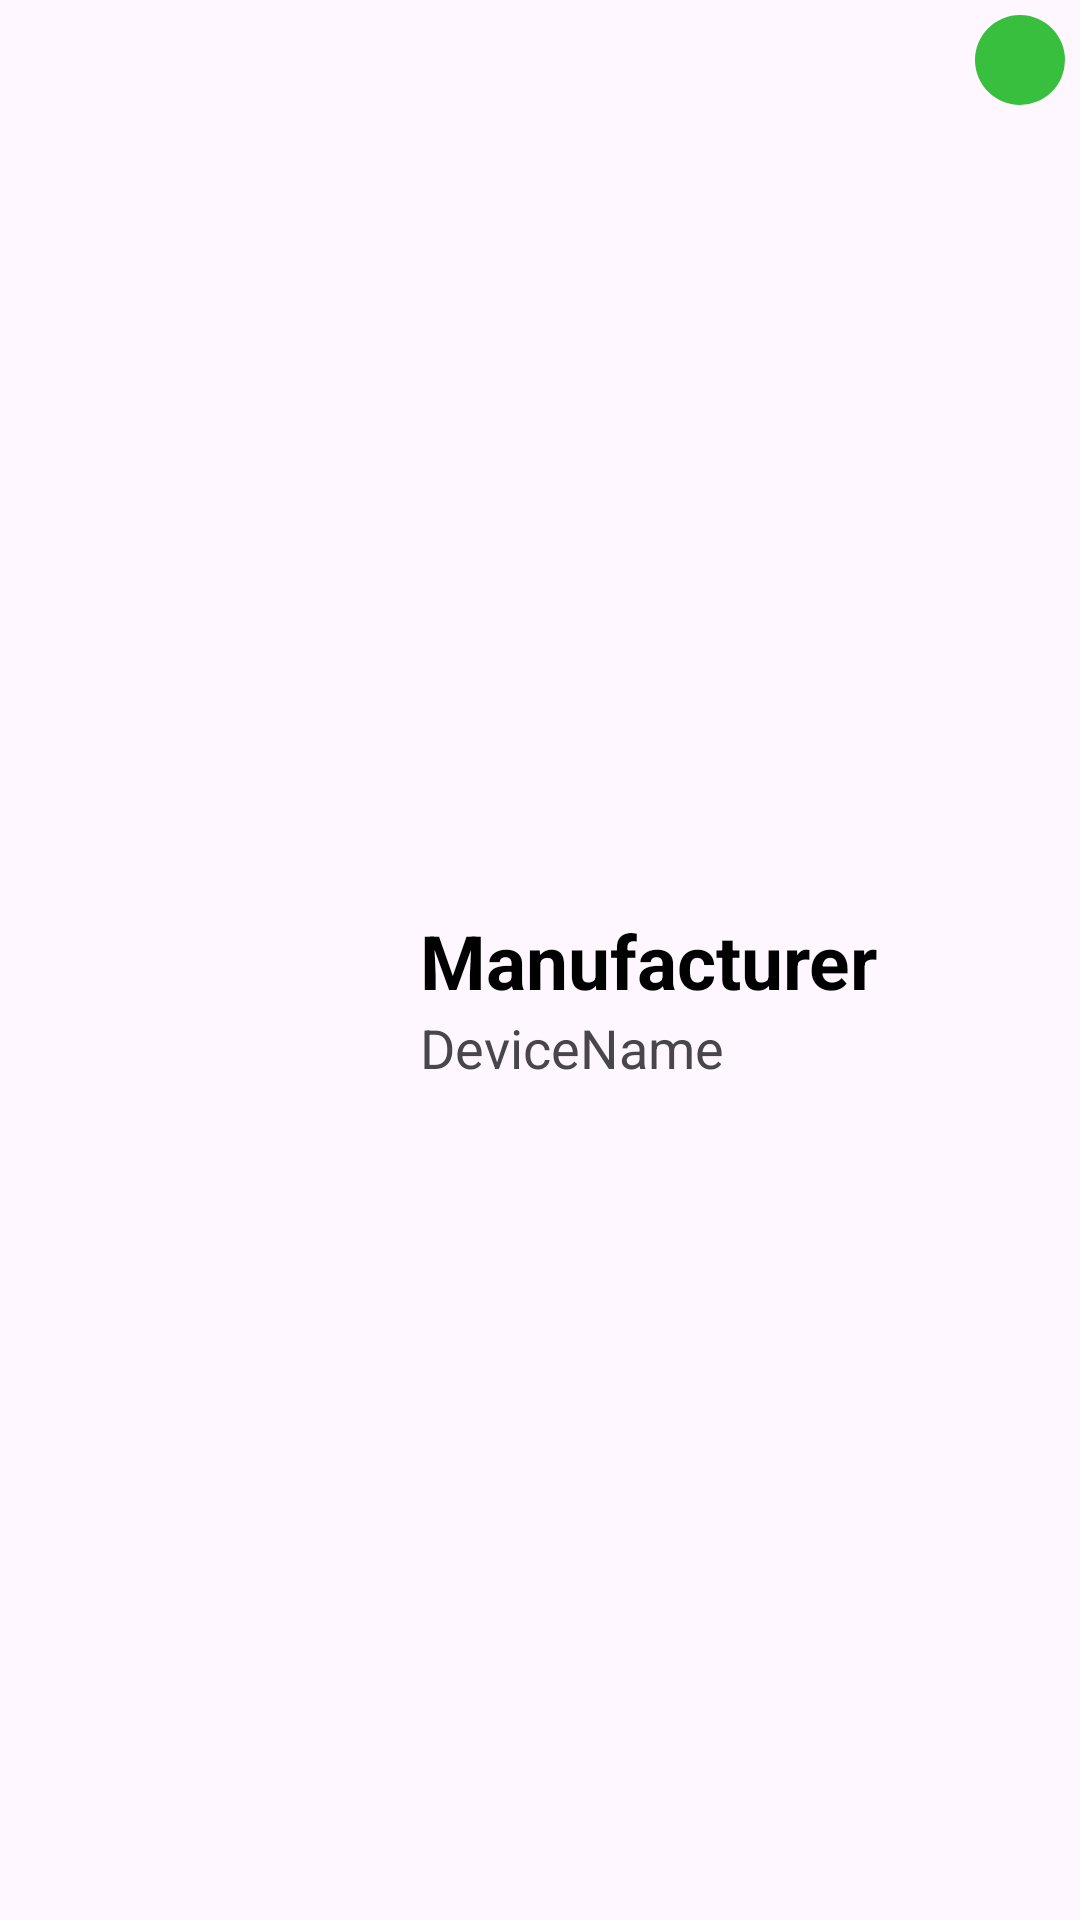

Android layout source for this screen:
<!-- AndroidManifest.xml: application theme Theme.AndroidDavaleba1 -->
<!-- res/layout/mobile_item.xml -->
<?xml version="1.0" encoding="utf-8"?>
<androidx.constraintlayout.widget.ConstraintLayout xmlns:android="http://schemas.android.com/apk/res/android"
    xmlns:app="http://schemas.android.com/apk/res-auto"
    android:layout_width="match_parent"
    android:layout_height="wrap_content"
    android:layout_marginTop="10dp"
    android:layout_marginBottom="10dp">

    <com.google.android.material.imageview.ShapeableImageView
        android:id="@+id/ivItemImage"
        android:layout_width="120dp"
        android:layout_height="150dp"
        android:scaleType="center"
        android:src="@drawable/img"
        app:layout_constraintBottom_toBottomOf="parent"
        app:layout_constraintStart_toStartOf="parent"
        app:layout_constraintTop_toTopOf="parent"
        app:shapeAppearanceOverlay="@style/roundedCorners" />

    <androidx.appcompat.widget.AppCompatTextView
        android:id="@+id/tvManufacturer"
        android:layout_width="wrap_content"
        android:layout_height="wrap_content"
        android:layout_marginStart="20dp"
        android:text="@string/manufacturer"
        android:textColor="@color/black"
        android:textSize="25sp"
        android:textStyle="bold"
        app:layout_constraintBottom_toBottomOf="parent"
        app:layout_constraintStart_toEndOf="@id/ivItemImage"
        app:layout_constraintTop_toTopOf="parent" />

    <androidx.appcompat.widget.AppCompatTextView
        android:id="@+id/tvDeviceName"
        android:layout_width="wrap_content"
        android:layout_height="wrap_content"
        android:layout_marginStart="20dp"
        android:text="@string/devicename"
        android:textSize="18sp"
        app:layout_constraintStart_toEndOf="@id/ivItemImage"
        app:layout_constraintTop_toBottomOf="@id/tvManufacturer" />

    <androidx.appcompat.widget.AppCompatTextView
        android:id="@+id/tvAndroidVersion"
        android:layout_width="30dp"
        android:layout_height="30dp"
        android:layout_margin="5dp"
        android:background="@drawable/bg_android_version"
        android:gravity="center"
        android:textColor="@color/black"
        android:textSize="18sp"
        android:textStyle="bold"
        app:layout_constraintEnd_toEndOf="parent"
        app:layout_constraintTop_toTopOf="parent" />

</androidx.constraintlayout.widget.ConstraintLayout>
<!-- resources referenced by this layout -->
<resources>
  <!-- drawable bg_android_version (drawable) -->
  <?xml version="1.0" encoding="utf-8"?>
  <shape
      android:shape="rectangle" xmlns:android="http://schemas.android.com/apk/res/android">
  
      <solid android:color="#37BF3D" />
      <corners android:radius="1000dp" />
  
  </shape>
  <string name="devicename">DeviceName</string>
  <string name="manufacturer">Manufacturer</string>
  <style name="roundedCorners" parent="ShapeAppearance.MaterialComponents.SmallComponent">
          <item name="cornerSize">20%</item>
      </style>
  <style name="Theme.AndroidDavaleba1" parent="Base.Theme.AndroidDavaleba1" />
  <style name="Base.Theme.AndroidDavaleba1" parent="Theme.Material3.DayNight.NoActionBar">
          
          
      </style>
  <!-- not gathered from this repository: default colours our renderer supplied (Android Studio template values) -->
  <color name="black">#FF000000</color>
</resources>
